Run: headless pygame with SDL's dummy video driver; simulated clock (each Clock.tick advances the game by its frame time, no real sleeping); random seed 0; keys injected as events and as key.get_pressed() state; no mouse input.
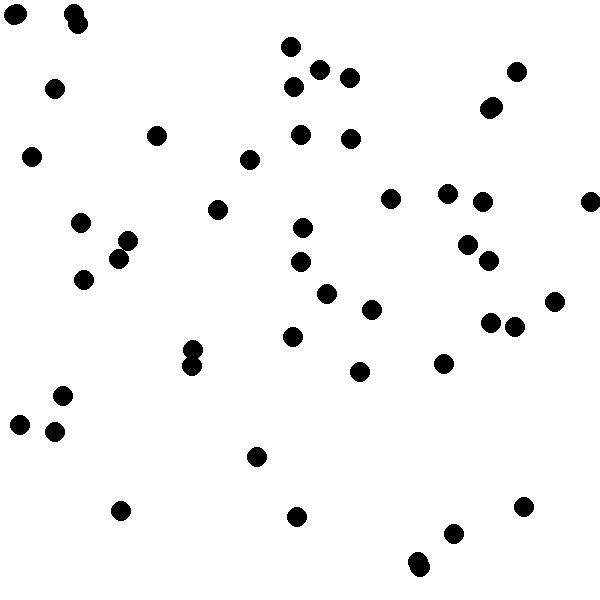
Frame 1 of 4 · flips 1–60 · no input
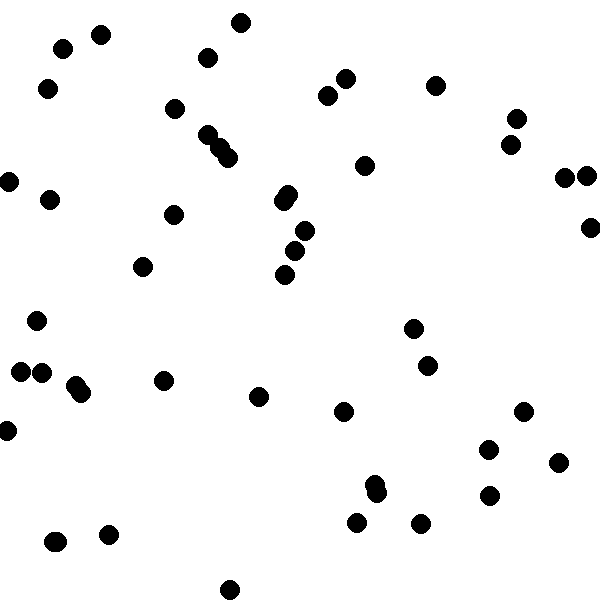
Frame 2 of 4 · flips 61–180 · tapped SPACE, RETURN · held RIGHT (→), D
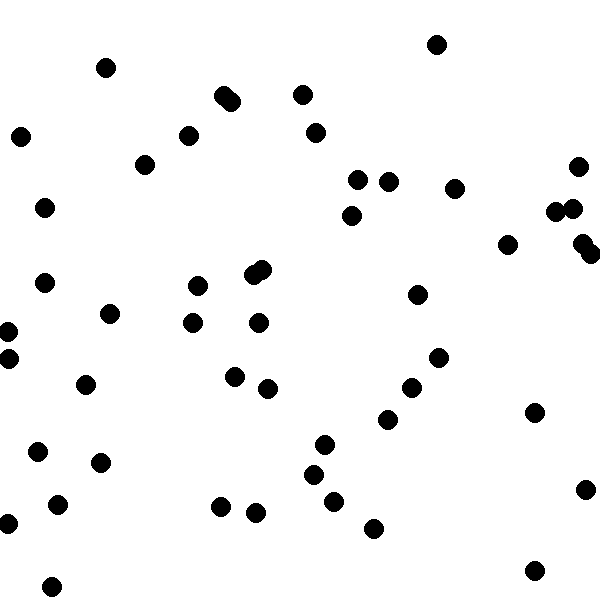
Frame 3 of 4 · flips 181–300 · held DOWN (↓), S
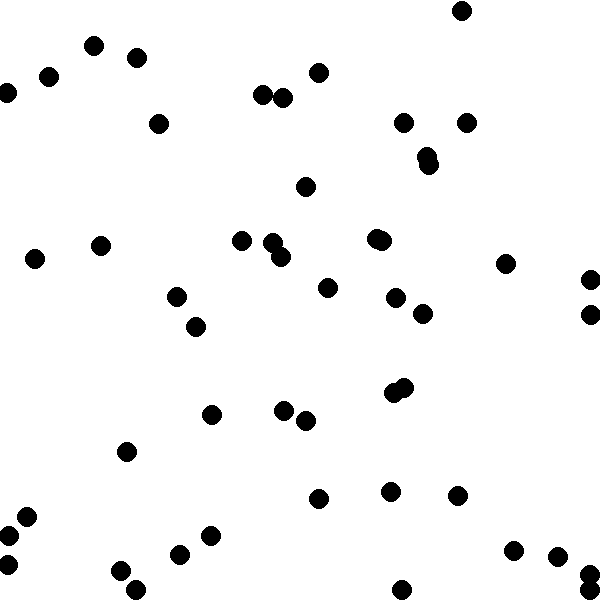
Frame 4 of 4 · flips 301–420 · held LEFT (←), A, UP (↑), W

The pygame program that drew these frames:

import pygame
import random
import math

# Initialize Pygame
pygame.init()

# Set the window size
window_size = (600, 600)

# Create the window
screen = pygame.display.set_mode(window_size)

# Set the background color
bg_color = (255, 255, 255)

# Set the number of molecules
num_molecules = 50

# Set the initial temperature of the system
temperature = 300  # Kelvin

# Set the mass of the molecules
mass = 1  # kilograms

# Set the radius of the molecules
radius = 10

# Set the initial positions and velocities of the molecules
molecules = []
for i in range(num_molecules):
    x = random.randint(radius, window_size[0] - radius)
    y = random.randint(radius, window_size[1] - radius)
    vx = random.gauss(0, math.sqrt(temperature / mass))
    vy = random.gauss(0, math.sqrt(temperature / mass))
    molecules.append((x, y, vx, vy))

# Set the time step
dt = 0.1  # seconds

# Set the coefficient of restitution (bouncing)
e = 0.9

# Set the simulation running flag
running = True

# Run the simulation loop
while running:
    # Check for events
    for event in pygame.event.get():
        if event.type == pygame.QUIT:
            running = False

    # Update the positions and velocities of the molecules
    for i, molecule in enumerate(molecules):
        x, y, vx, vy = molecule
        x += vx * dt
        y += vy * dt

        # Check for collisions with the walls of the container
        if x < radius or x > window_size[0] - radius:
            vx *= -e
        if y < radius or y > window_size[1] - radius:
            vy *= -e

        # Update the molecule's position and velocity
        molecules[i] = (x, y, vx, vy)

    # Clear the screen
    screen.fill(bg_color)

    # Draw the molecules
    for x, y, _, _ in molecules:
        pygame.draw.circle(screen, (0, 0, 0), (int(x), int(y)), radius)

    # Update the display
    pygame.display.flip()

# Quit Pygame
pygame.quit()
